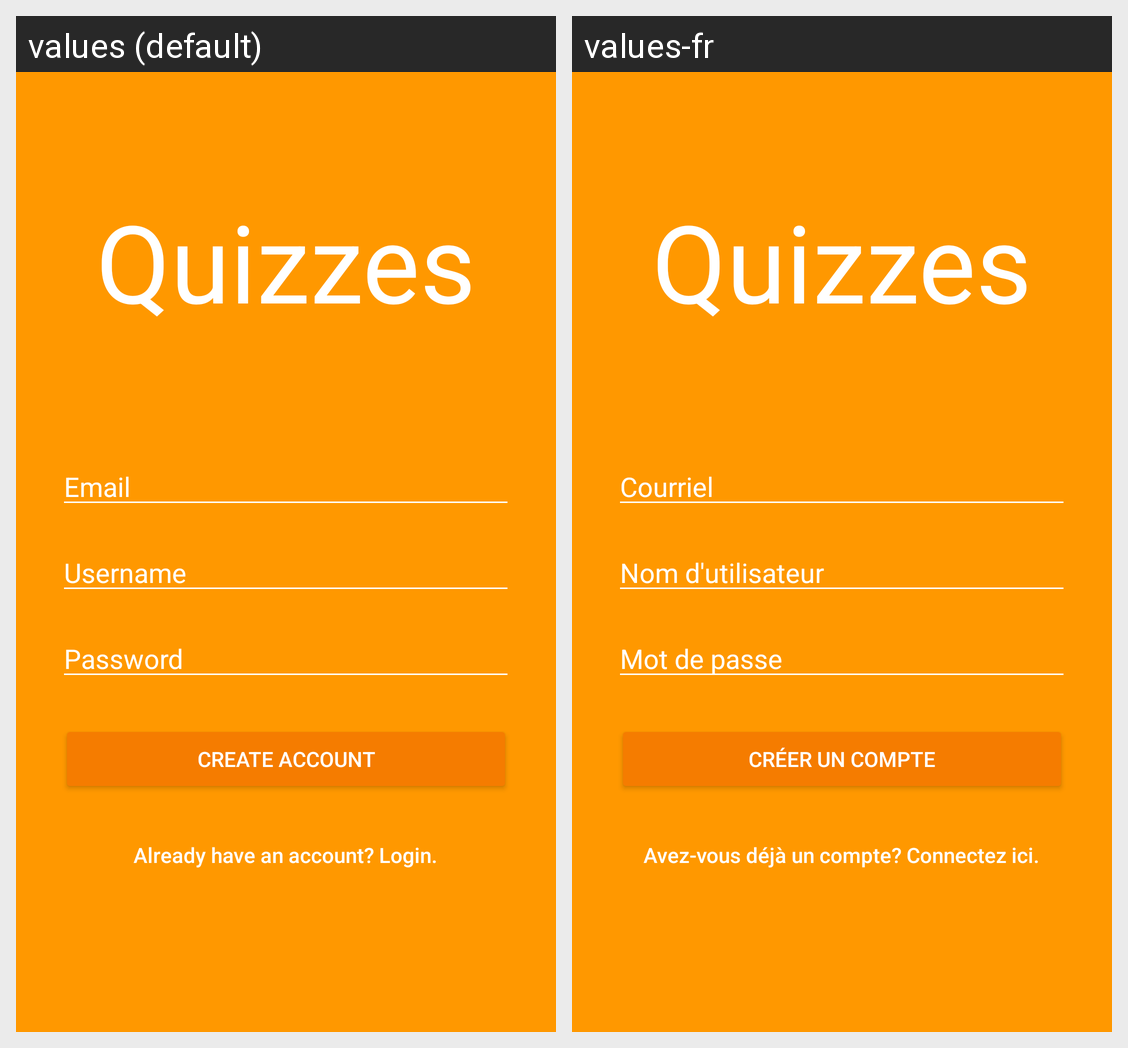

Strings drawn on this Android screen and how each of the app's shown locales translates them:
Android screen res/layout/activity_create_new_account.xml rendered under 2 locales, left to right: values (default), values-fr. Device: Nexus 5 (rendered at 1080×1920; each locale shown at half size, 540×960, under a caption strip naming it); theme NoTitleBar.
Strings drawn on this screen, with the default value and each locale's value (text and hints the layout hard-codes, and strings that could not be matched under every locale, appear in the picture but are not listed):

app_name
  values: Quizzes
  values-fr: Quizzes

email
  values: Email
  values-fr: Courriel

username
  values: Username
  values-fr: Nom d'utilisateur

password
  values: Password
  values-fr: Mot de passe

create_account
  values: Create Account
  values-fr: Créer un compte

already_have_account
  values: Already have an account? Login.
  values-fr: Avez-vous déjà un compte? Connectez ici.
